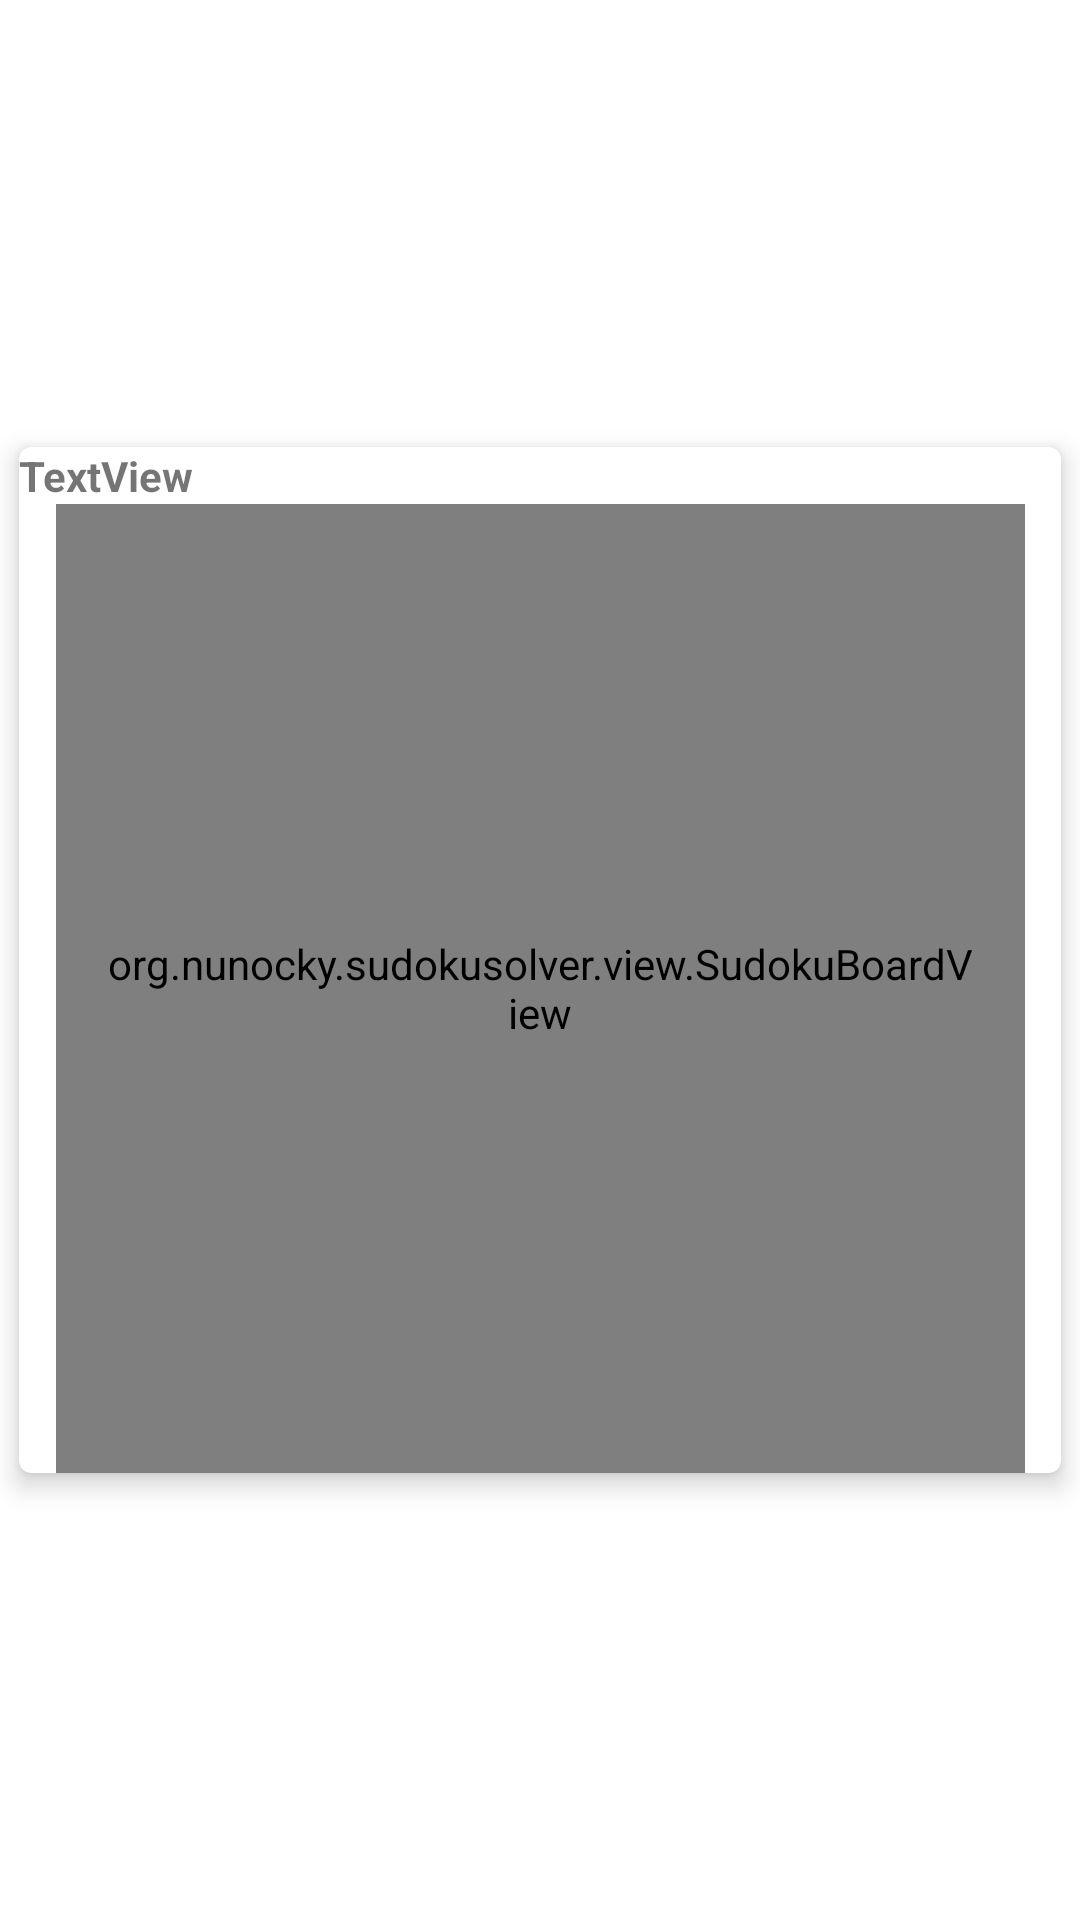

Produce the Android XML layout that renders to this screen, including the resource entries it uses.
<!-- AndroidManifest.xml: application theme Theme.SudokuSolver -->
<!-- res/layout/sudoku_list_item.xml -->
<?xml version="1.0" encoding="utf-8"?>
<layout xmlns:android="http://schemas.android.com/apk/res/android"
    xmlns:app="http://schemas.android.com/apk/res-auto">

    <androidx.constraintlayout.widget.ConstraintLayout
        android:layout_width="match_parent"
        android:layout_height="wrap_content"
        android:background="@drawable/item_background">

        <androidx.cardview.widget.CardView
            android:layout_width="0dp"
            android:layout_height="0dp"
            android:layout_gravity="center"
            app:cardCornerRadius="4dp"
            app:cardElevation="5dp"
            app:cardUseCompatPadding="true"
            app:layout_constraintBottom_toBottomOf="parent"
            app:layout_constraintDimensionRatio="1:1"
            app:layout_constraintEnd_toEndOf="parent"
            app:layout_constraintHorizontal_bias="0.5"
            app:layout_constraintStart_toStartOf="parent"
            app:layout_constraintTop_toTopOf="parent">

            <androidx.constraintlayout.widget.ConstraintLayout
                android:layout_width="match_parent"
                android:layout_height="match_parent">

                <TextView
                    android:id="@+id/text1"
                    android:layout_width="wrap_content"
                    android:layout_height="wrap_content"
                    android:text="TextView"
                    android:textStyle="bold"
                    app:layout_constraintEnd_toEndOf="parent"
                    app:layout_constraintHorizontal_bias="0.0"
                    app:layout_constraintStart_toStartOf="parent"
                    app:layout_constraintTop_toTopOf="parent" />

                <org.nunocky.sudokusolver.view.SudokuBoardView
                    android:id="@+id/sudokuBoardView"
                    android:layout_width="0dp"
                    android:layout_height="0dp"
                    android:padding="16dp"
                    app:layout_constraintBottom_toBottomOf="parent"
                    app:layout_constraintDimensionRatio="1:1"
                    app:layout_constraintEnd_toEndOf="parent"
                    app:layout_constraintHorizontal_bias="0.5"
                    app:layout_constraintStart_toStartOf="parent"
                    app:layout_constraintTop_toBottomOf="@+id/text1" />
            </androidx.constraintlayout.widget.ConstraintLayout>

        </androidx.cardview.widget.CardView>

    </androidx.constraintlayout.widget.ConstraintLayout>

    <data>

        <variable
            name="sudokuEntity"
            type="org.nunocky.sudokusolver.database.SudokuEntity" />
    </data>
</layout>
<!-- resources referenced by this layout -->
<resources>
  <style name="Theme.SudokuSolver" parent="Theme.MaterialComponents.DayNight">
          
          <item name="colorPrimary">@color/purple_500</item>
          <item name="colorPrimaryVariant">@color/purple_700</item>
          <item name="colorOnPrimary">@color/white</item>
          
          <item name="colorSecondary">@color/teal_200</item>
          <item name="colorSecondaryVariant">@color/teal_700</item>
          <item name="colorOnSecondary">@color/black</item>
          
          <item name="android:statusBarColor" tools:targetApi="l">?attr/colorPrimaryVariant</item>
          
          <item name="actionMenuTextColor">@color/white</item>
          <item name="colorControlNormal">@color/white</item>
  
          <item name="actionModeStyle">@style/ActionModeStyle</item>
          <item name="actionBarTheme">@style/ThemeOverlay.AppCompat.Dark.ActionBar</item>
  
  
      </style>
  <color name="purple_500">#FF6200EE</color>
  <color name="purple_700">#FF3700B3</color>
  <color name="white">#FFFFFFFF</color>
  <color name="teal_200">#FF03DAC5</color>
  <color name="teal_700">#FF018786</color>
  <color name="black">#FF000000</color>
  <style name="ActionModeStyle" parent="@style/Widget.AppCompat.ActionMode">
          <item name="background">@color/purple_500</item>
          <item name="titleTextStyle">@style/ActionModeTitleTextStyle</item>
      </style>
  <style name="ActionModeTitleTextStyle" parent="@style/TextAppearance.AppCompat.Widget.ActionMode.Title">
          <item name="android:textColor">@android:color/white</item>
      </style>
</resources>
